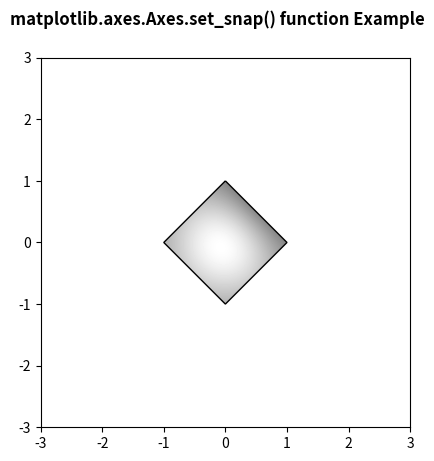

This figure's Python source:
# Implementation of matplotlib function
import numpy as np
import matplotlib.cm as cm
import matplotlib.pyplot as plt
import matplotlib.cbook as cbook
from matplotlib.path import Path
from matplotlib.patches import PathPatch


delta = 0.025
x = y = np.arange(-3.0, 3.0, delta)
X, Y = np.meshgrid(x, y)
Z1 = np.exp(-X**2 - Y**2)
Z2 = np.exp(-(X - 1)**2 - (Y - 1)**2)
Z = (Z1 - Z2) * 2

path = Path([[0, 1], [1, 0], [0, -1],
			[-1, 0], [0, 1]])
patch = PathPatch(path, facecolor ='none')

fig, ax = plt.subplots()
ax.add_patch(patch)

im = ax.imshow(Z, interpolation ='bilinear',
			cmap = cm.gray,
			origin ='lower',
			extent =[-3, 3, -3, 3],
			clip_path = patch, clip_on = True)
im.set_clip_path(patch)

ax.set_snap(None)

fig.suptitle('matplotlib.axes.Axes.set_snap() function Example', fontweight ="bold")

plt.show()
